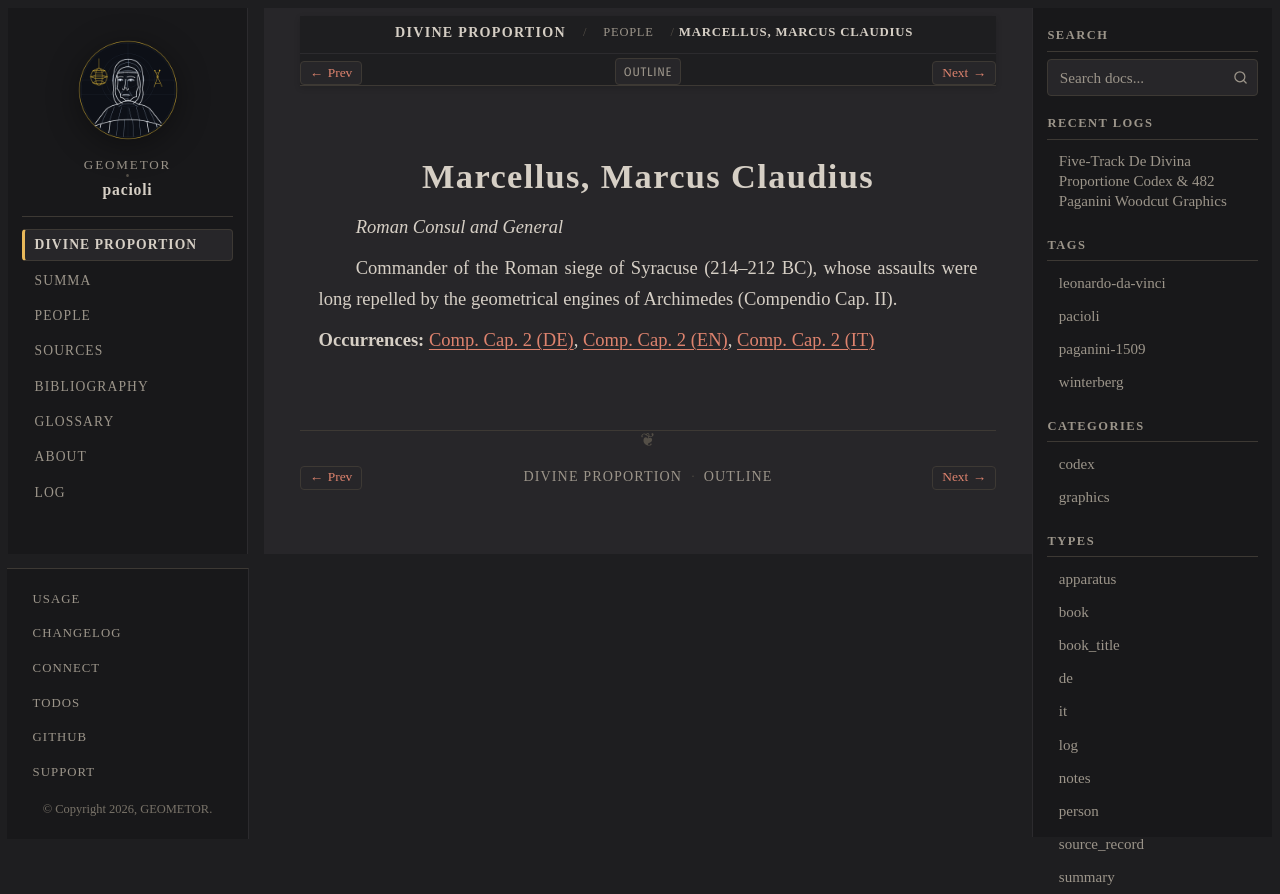

repository: geometor/pacioli · page: de_divina_proportione/people/marcellus.html · generator: sphinx

:type: person
:layout: book
:death_year: -208
:death_label: 208 BC
:lifespan: c. 268 – 208 BC
:excerpt: Roman Consul and General

.. _person-marcellus:

Marcellus, Marcus Claudius
==========================

*Roman Consul and General*

Commander of the Roman siege of Syracuse (214–212 BC), whose assaults were long repelled by the geometrical engines of Archimedes (Compendio Cap. II).

**Occurrences:** :doc:`Comp. Cap. 2 (DE) </de_divina_proportione/compendio/cap_02/de>`, :doc:`Comp. Cap. 2 (EN) </de_divina_proportione/compendio/cap_02/index>`, :doc:`Comp. Cap. 2 (IT) </de_divina_proportione/compendio/cap_02/it>`
